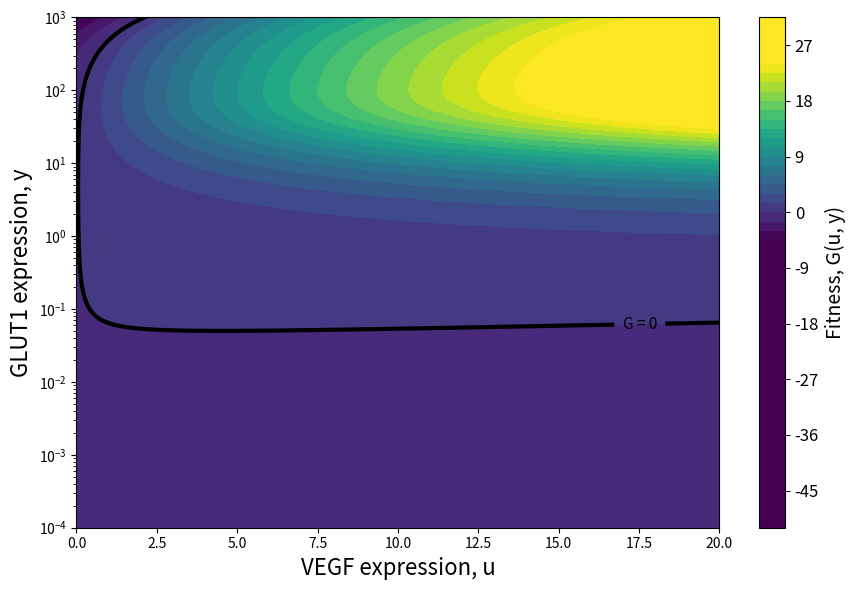

The matplotlib source for this figure:
import numpy as np
import matplotlib.pyplot as plt


def G(u, y, R=100.0, a=0.05, k=0.05, c=0.01, h=0.01, f=0.005, b=0.5):
    """Fitness-generating function for joint VEGF (u) and GLUT1 (y) expression."""
    return b * ((1 - np.exp(-k * y)) * R * (1 - np.exp(-a * u)) - c * u - h * y - f)


u_vals = np.linspace(0, 20, 600)
y_pos = np.geomspace(1e-4, 1e4, 1600)
y_vals = np.concatenate(([0.0], y_pos))

U, Y = np.meshgrid(u_vals, y_vals)
Z = G(U, Y)


plt.figure(figsize=(9, 6))

# Clip the color scale so the structure near G = 0 is easier to see.
vmin = np.percentile(Z, 5)
vmax = np.percentile(Z, 95)

cf = plt.contourf(
    U,
    Y,
    Z,
    levels=60,
    cmap="viridis",
    vmin=vmin,
    vmax=vmax,
)

cbar = plt.colorbar(cf)
cbar.set_label("Fitness, G(u, y)", fontsize=14)
cbar.ax.tick_params(labelsize=12)

cs = plt.contour(
    U,
    Y,
    Z,
    levels=[0],
    colors="black",
    linewidths=3,
)
plt.clabel(cs, fmt={0: "G = 0"}, fontsize=11)

plt.xlabel("VEGF expression, u", fontsize=16)
plt.ylabel("GLUT1 expression, y", fontsize=16)
plt.yscale("log")
plt.ylim(1e-4, 1e3)
plt.tight_layout()
plt.show()
